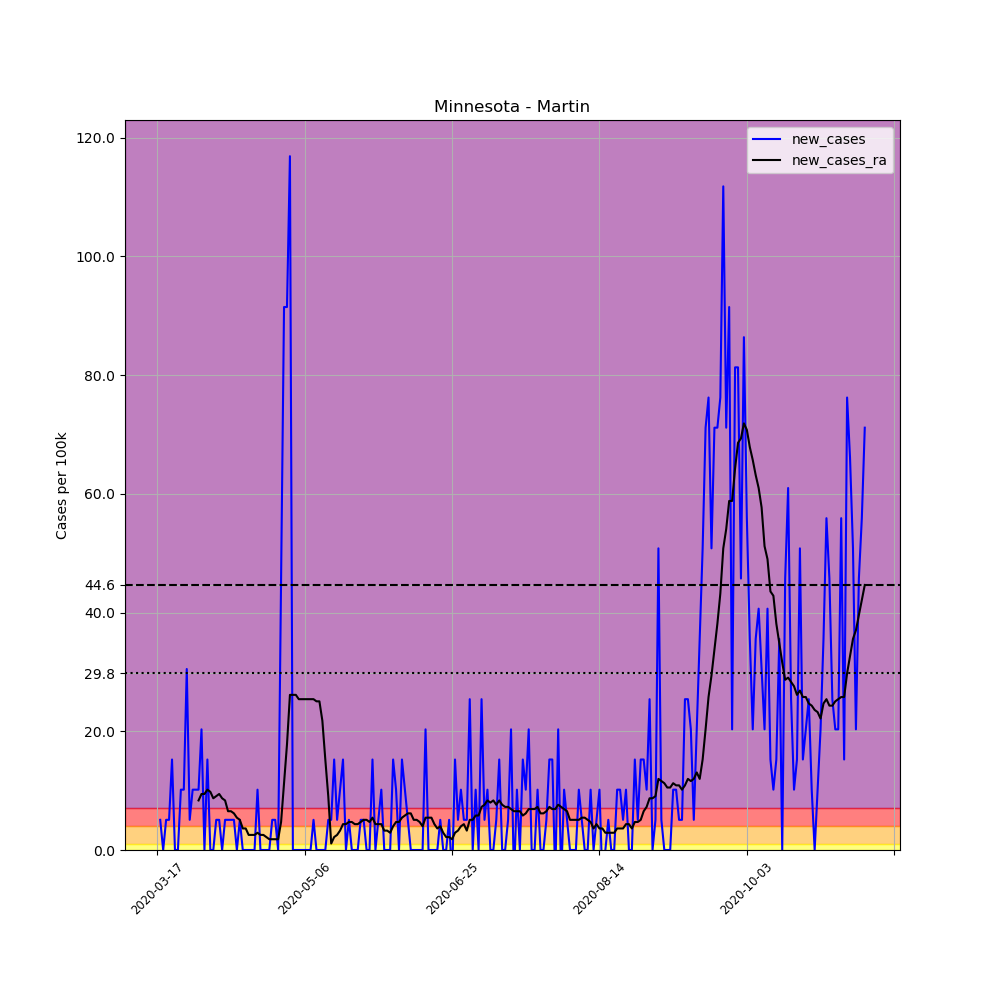

The file beside this chart, header and first rows:
, date, county, state, fips, cases, deaths, COUNTY, STNAME, CTYNAME, POPESTIMATE2019, per_100k, new_cases, new_cases_ra
122215, 2020-03-17, Martin, Minnesota, 27091, 2, 0, 91, Minnesota, Martin, 19683, 10.16, , 
122216, 2020-03-18, Martin, Minnesota, 27091, 3, 0, 91, Minnesota, Martin, 19683, 15.24, 5.081, 
122217, 2020-03-19, Martin, Minnesota, 27091, 3, 0, 91, Minnesota, Martin, 19683, 15.24, 0.0, 
122218, 2020-03-20, Martin, Minnesota, 27091, 4, 0, 91, Minnesota, Martin, 19683, 20.32, 5.081, 
122219, 2020-03-21, Martin, Minnesota, 27091, 5, 0, 91, Minnesota, Martin, 19683, 25.4, 5.081, 
122220, 2020-03-22, Martin, Minnesota, 27091, 8, 0, 91, Minnesota, Martin, 19683, 40.64, 15.24, 
122221, 2020-03-23, Martin, Minnesota, 27091, 8, 0, 91, Minnesota, Martin, 19683, 40.64, 0.0, 
122222, 2020-03-24, Martin, Minnesota, 27091, 8, 0, 91, Minnesota, Martin, 19683, 40.64, 0.0, 
122223, 2020-03-25, Martin, Minnesota, 27091, 10, 0, 91, Minnesota, Martin, 19683, 50.81, 10.16, 
122224, 2020-03-26, Martin, Minnesota, 27091, 12, 0, 91, Minnesota, Martin, 19683, 60.97, 10.16, 
122225, 2020-03-27, Martin, Minnesota, 27091, 18, 1, 91, Minnesota, Martin, 19683, 91.45, 30.48, 
122226, 2020-03-28, Martin, Minnesota, 27091, 19, 1, 91, Minnesota, Martin, 19683, 96.53, 5.081, 
122227, 2020-03-29, Martin, Minnesota, 27091, 21, 2, 91, Minnesota, Martin, 19683, 106.7, 10.16, 
122228, 2020-03-30, Martin, Minnesota, 27091, 23, 2, 91, Minnesota, Martin, 19683, 116.9, 10.16, 
122229, 2020-03-31, Martin, Minnesota, 27091, 25, 2, 91, Minnesota, Martin, 19683, 127, 10.16, 8.347
122230, 2020-04-01, Martin, Minnesota, 27091, 29, 2, 91, Minnesota, Martin, 19683, 147.3, 20.32, 9.435
122231, 2020-04-02, Martin, Minnesota, 27091, 29, 2, 91, Minnesota, Martin, 19683, 147.3, 0.0, 9.435
122232, 2020-04-03, Martin, Minnesota, 27091, 32, 2, 91, Minnesota, Martin, 19683, 162.6, 15.24, 10.16
122233, 2020-04-04, Martin, Minnesota, 27091, 32, 4, 91, Minnesota, Martin, 19683, 162.6, 0.0, 9.798
122234, 2020-04-05, Martin, Minnesota, 27091, 32, 4, 91, Minnesota, Martin, 19683, 162.6, 0.0, 8.709
122235, 2020-04-06, Martin, Minnesota, 27091, 33, 4, 91, Minnesota, Martin, 19683, 167.7, 5.081, 9.072
122236, 2020-04-07, Martin, Minnesota, 27091, 34, 4, 91, Minnesota, Martin, 19683, 172.7, 5.081, 9.435
122237, 2020-04-08, Martin, Minnesota, 27091, 34, 4, 91, Minnesota, Martin, 19683, 172.7, 0.0, 8.709
122238, 2020-04-09, Martin, Minnesota, 27091, 35, 4, 91, Minnesota, Martin, 19683, 177.8, 5.081, 8.347
122239, 2020-04-10, Martin, Minnesota, 27091, 36, 4, 91, Minnesota, Martin, 19683, 182.9, 5.081, 6.532
122240, 2020-04-11, Martin, Minnesota, 27091, 37, 4, 91, Minnesota, Martin, 19683, 188, 5.081, 6.532
122241, 2020-04-12, Martin, Minnesota, 27091, 38, 4, 91, Minnesota, Martin, 19683, 193.1, 5.081, 6.169
122242, 2020-04-13, Martin, Minnesota, 27091, 38, 4, 91, Minnesota, Martin, 19683, 193.1, 0.0, 5.443
122243, 2020-04-14, Martin, Minnesota, 27091, 39, 4, 91, Minnesota, Martin, 19683, 198.1, 5.081, 5.081
122244, 2020-04-15, Martin, Minnesota, 27091, 39, 4, 91, Minnesota, Martin, 19683, 198.1, 0.0, 3.629
122245, 2020-04-16, Martin, Minnesota, 27091, 39, 4, 91, Minnesota, Martin, 19683, 198.1, 0.0, 3.629
122246, 2020-04-17, Martin, Minnesota, 27091, 39, 4, 91, Minnesota, Martin, 19683, 198.1, 0.0, 2.54
122247, 2020-04-18, Martin, Minnesota, 27091, 39, 4, 91, Minnesota, Martin, 19683, 198.1, 0.0, 2.54
122248, 2020-04-19, Martin, Minnesota, 27091, 39, 4, 91, Minnesota, Martin, 19683, 198.1, 0.0, 2.54
122249, 2020-04-20, Martin, Minnesota, 27091, 41, 4, 91, Minnesota, Martin, 19683, 208.3, 10.16, 2.903
122250, 2020-04-21, Martin, Minnesota, 27091, 41, 4, 91, Minnesota, Martin, 19683, 208.3, 0.0, 2.54
122251, 2020-04-22, Martin, Minnesota, 27091, 41, 4, 91, Minnesota, Martin, 19683, 208.3, 0.0, 2.54
122252, 2020-04-23, Martin, Minnesota, 27091, 41, 4, 91, Minnesota, Martin, 19683, 208.3, 0.0, 2.177
122253, 2020-04-24, Martin, Minnesota, 27091, 41, 4, 91, Minnesota, Martin, 19683, 208.3, 0.0, 1.814
122254, 2020-04-25, Martin, Minnesota, 27091, 42, 4, 91, Minnesota, Martin, 19683, 213.4, 5.081, 1.814
122255, 2020-04-26, Martin, Minnesota, 27091, 43, 4, 91, Minnesota, Martin, 19683, 218.5, 5.081, 1.814
122256, 2020-04-27, Martin, Minnesota, 27091, 43, 4, 91, Minnesota, Martin, 19683, 218.5, 0.0, 1.814
122257, 2020-04-28, Martin, Minnesota, 27091, 52, 4, 91, Minnesota, Martin, 19683, 264.2, 45.72, 4.718
122258, 2020-04-29, Martin, Minnesota, 27091, 70, 4, 91, Minnesota, Martin, 19683, 355.6, 91.45, 11.25
122259, 2020-04-30, Martin, Minnesota, 27091, 88, 4, 91, Minnesota, Martin, 19683, 447.1, 91.45, 17.78
122260, 2020-05-01, Martin, Minnesota, 27091, 111, 4, 91, Minnesota, Martin, 19683, 563.9, 116.9, 26.13
122261, 2020-05-02, Martin, Minnesota, 27091, 111, 4, 91, Minnesota, Martin, 19683, 563.9, 0.0, 26.13
122262, 2020-05-03, Martin, Minnesota, 27091, 111, 4, 91, Minnesota, Martin, 19683, 563.9, 0.0, 26.13
122263, 2020-05-04, Martin, Minnesota, 27091, 111, 4, 91, Minnesota, Martin, 19683, 563.9, 0.0, 25.4
122264, 2020-05-05, Martin, Minnesota, 27091, 111, 4, 91, Minnesota, Martin, 19683, 563.9, 0.0, 25.4
122265, 2020-05-06, Martin, Minnesota, 27091, 111, 4, 91, Minnesota, Martin, 19683, 563.9, 0.0, 25.4
122266, 2020-05-07, Martin, Minnesota, 27091, 111, 4, 91, Minnesota, Martin, 19683, 563.9, 0.0, 25.4
122267, 2020-05-08, Martin, Minnesota, 27091, 111, 4, 91, Minnesota, Martin, 19683, 563.9, 0.0, 25.4
122268, 2020-05-09, Martin, Minnesota, 27091, 112, 4, 91, Minnesota, Martin, 19683, 569, 5.081, 25.4
122269, 2020-05-10, Martin, Minnesota, 27091, 112, 4, 91, Minnesota, Martin, 19683, 569, 0.0, 25.04
122270, 2020-05-11, Martin, Minnesota, 27091, 112, 4, 91, Minnesota, Martin, 19683, 569, 0.0, 25.04
122271, 2020-05-12, Martin, Minnesota, 27091, 112, 4, 91, Minnesota, Martin, 19683, 569, 0.0, 21.77
122272, 2020-05-13, Martin, Minnesota, 27091, 112, 4, 91, Minnesota, Martin, 19683, 569, 0.0, 15.24
122273, 2020-05-14, Martin, Minnesota, 27091, 113, 4, 91, Minnesota, Martin, 19683, 574.1, 5.081, 9.072
122274, 2020-05-15, Martin, Minnesota, 27091, 114, 4, 91, Minnesota, Martin, 19683, 579.2, 5.081, 1.089
... 181 more rows
